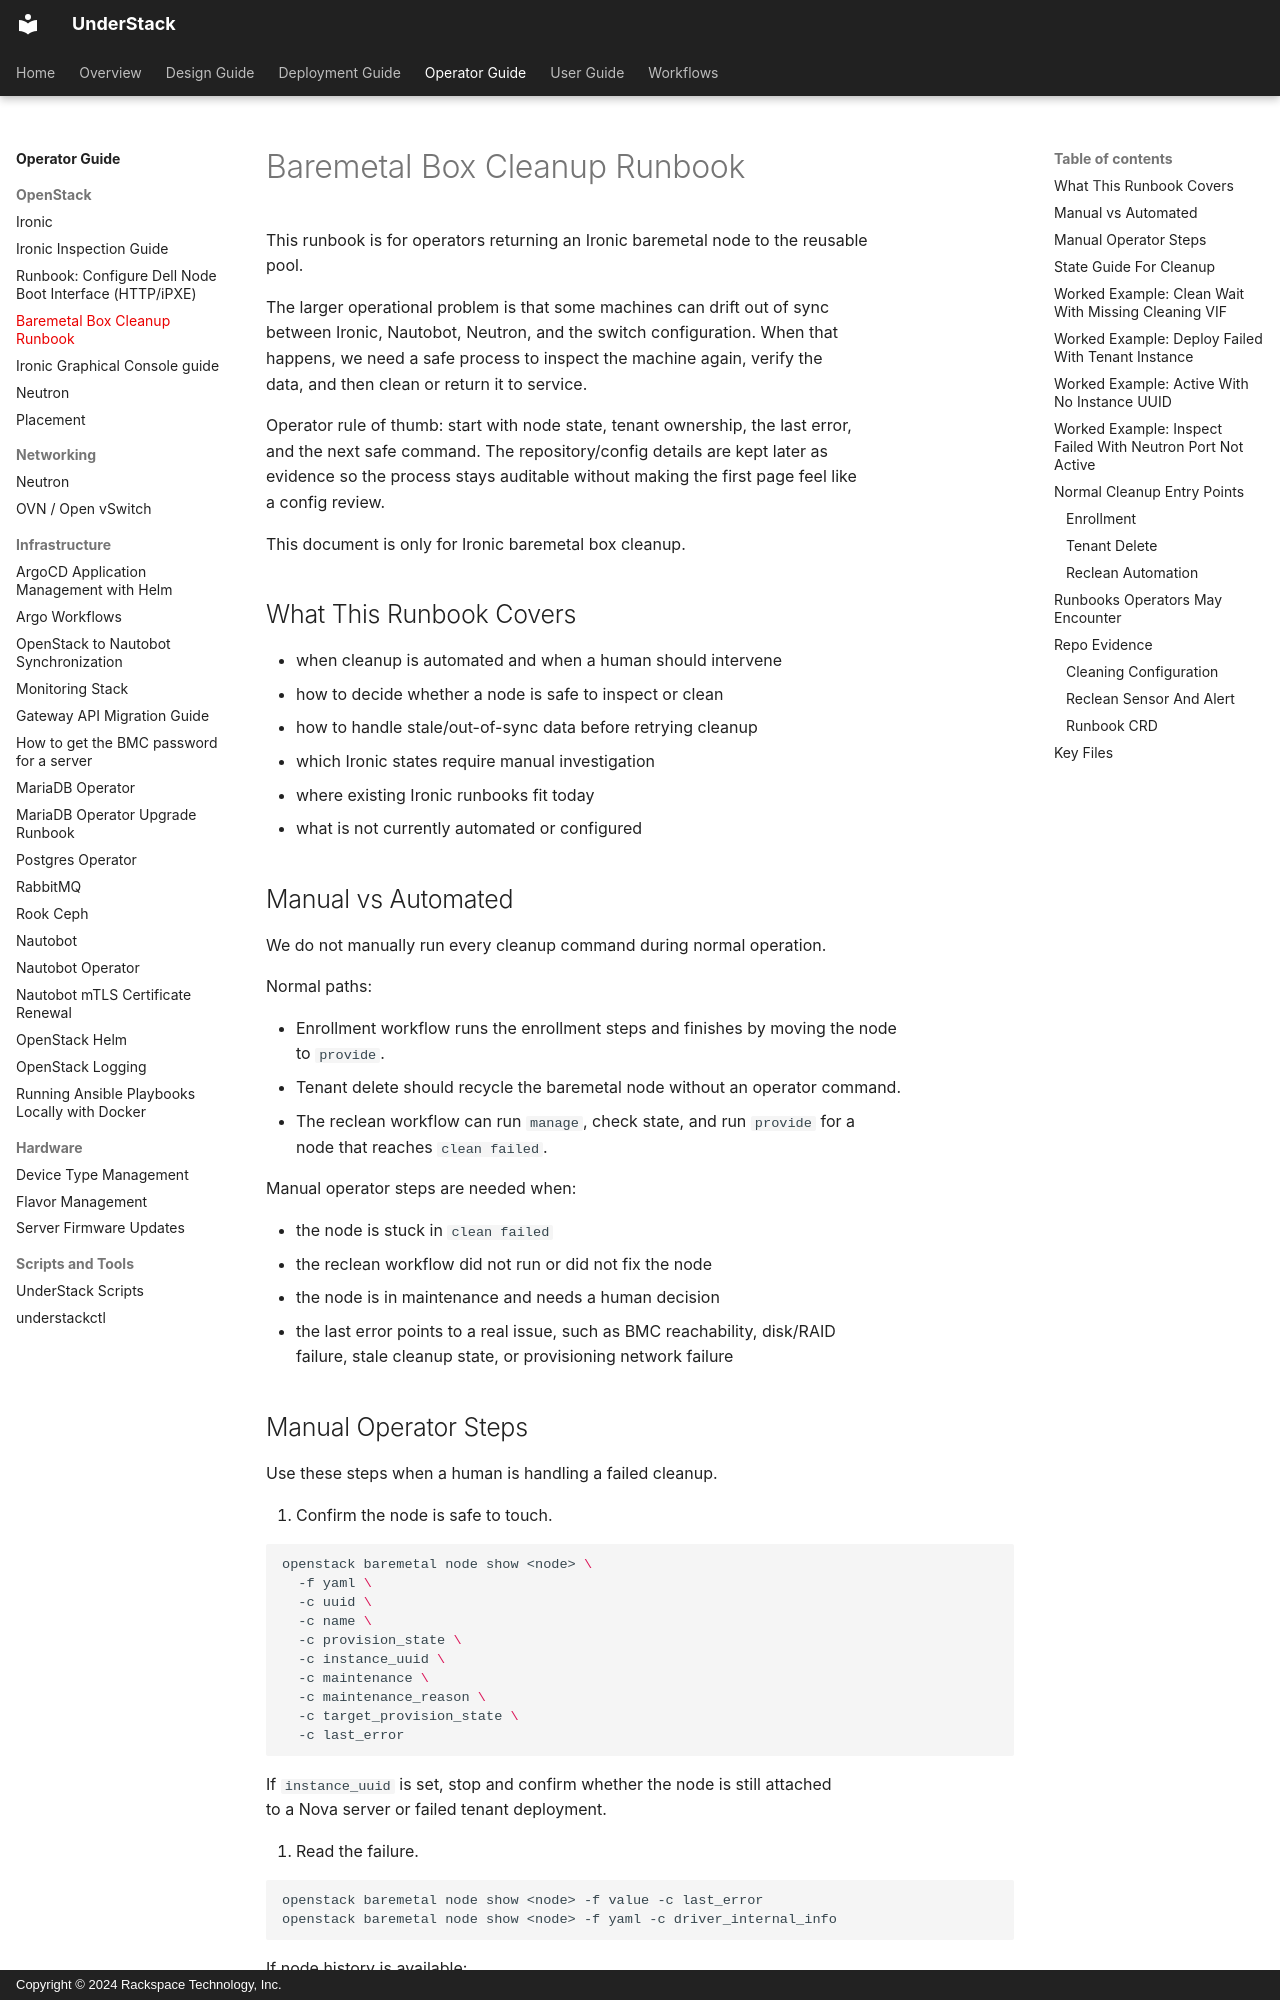

repository: rackerlabs/understack · page: operator-guide/baremetal-ironic-cleanup-runbook/index.html · generator: mkdocs · copyright: Copyright © 2024 Rackspace Technology, Inc.

# Baremetal Box Cleanup Runbook

This runbook is for operators returning an Ironic baremetal node to the reusable
pool.

The larger operational problem is that some machines can drift out of sync
between Ironic, Nautobot, Neutron, and the switch configuration. When that
happens, we need a safe process to inspect the machine again, verify the
data, and then clean or return it to service.

Operator rule of thumb: start with node state, tenant ownership, the last error,
and the next safe command. The repository/config details are kept later as
evidence so the process stays auditable without making the first page feel like
a config review.

This document is only for Ironic baremetal box cleanup.

## What This Runbook Covers

- when cleanup is automated and when a human should intervene
- how to decide whether a node is safe to inspect or clean
- how to handle stale/out-of-sync data before retrying cleanup
- which Ironic states require manual investigation
- where existing Ironic runbooks fit today
- what is not currently automated or configured

## Manual vs Automated

We do not manually run every cleanup command during normal operation.

Normal paths:

- Enrollment workflow runs the enrollment steps and finishes by moving the node
  to `provide`.
- Tenant delete should recycle the baremetal node without an operator command.
- The reclean workflow can run `manage`, check state, and run `provide` for a
  node that reaches `clean failed`.

Manual operator steps are needed when:

- the node is stuck in `clean failed`
- the reclean workflow did not run or did not fix the node
- the node is in maintenance and needs a human decision
- the last error points to a real issue, such as BMC reachability, disk/RAID
  failure, stale cleanup state, or provisioning network failure
